Labelled photos from "split", an image-classification folder in Amasha1009/wildlife-footprint-ai. The possible labels are: bear, deer, elephant, leopard, wild boar, wolf.

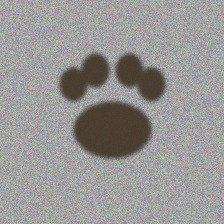
Label: leopard

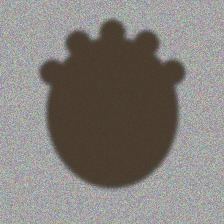
Label: elephant

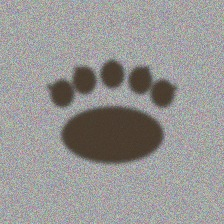
Label: bear

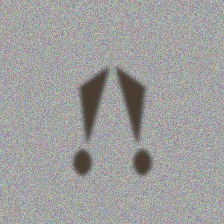
Label: wild boar

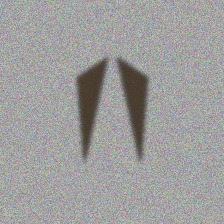
Label: deer

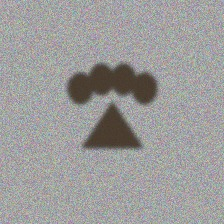
Label: wolf
